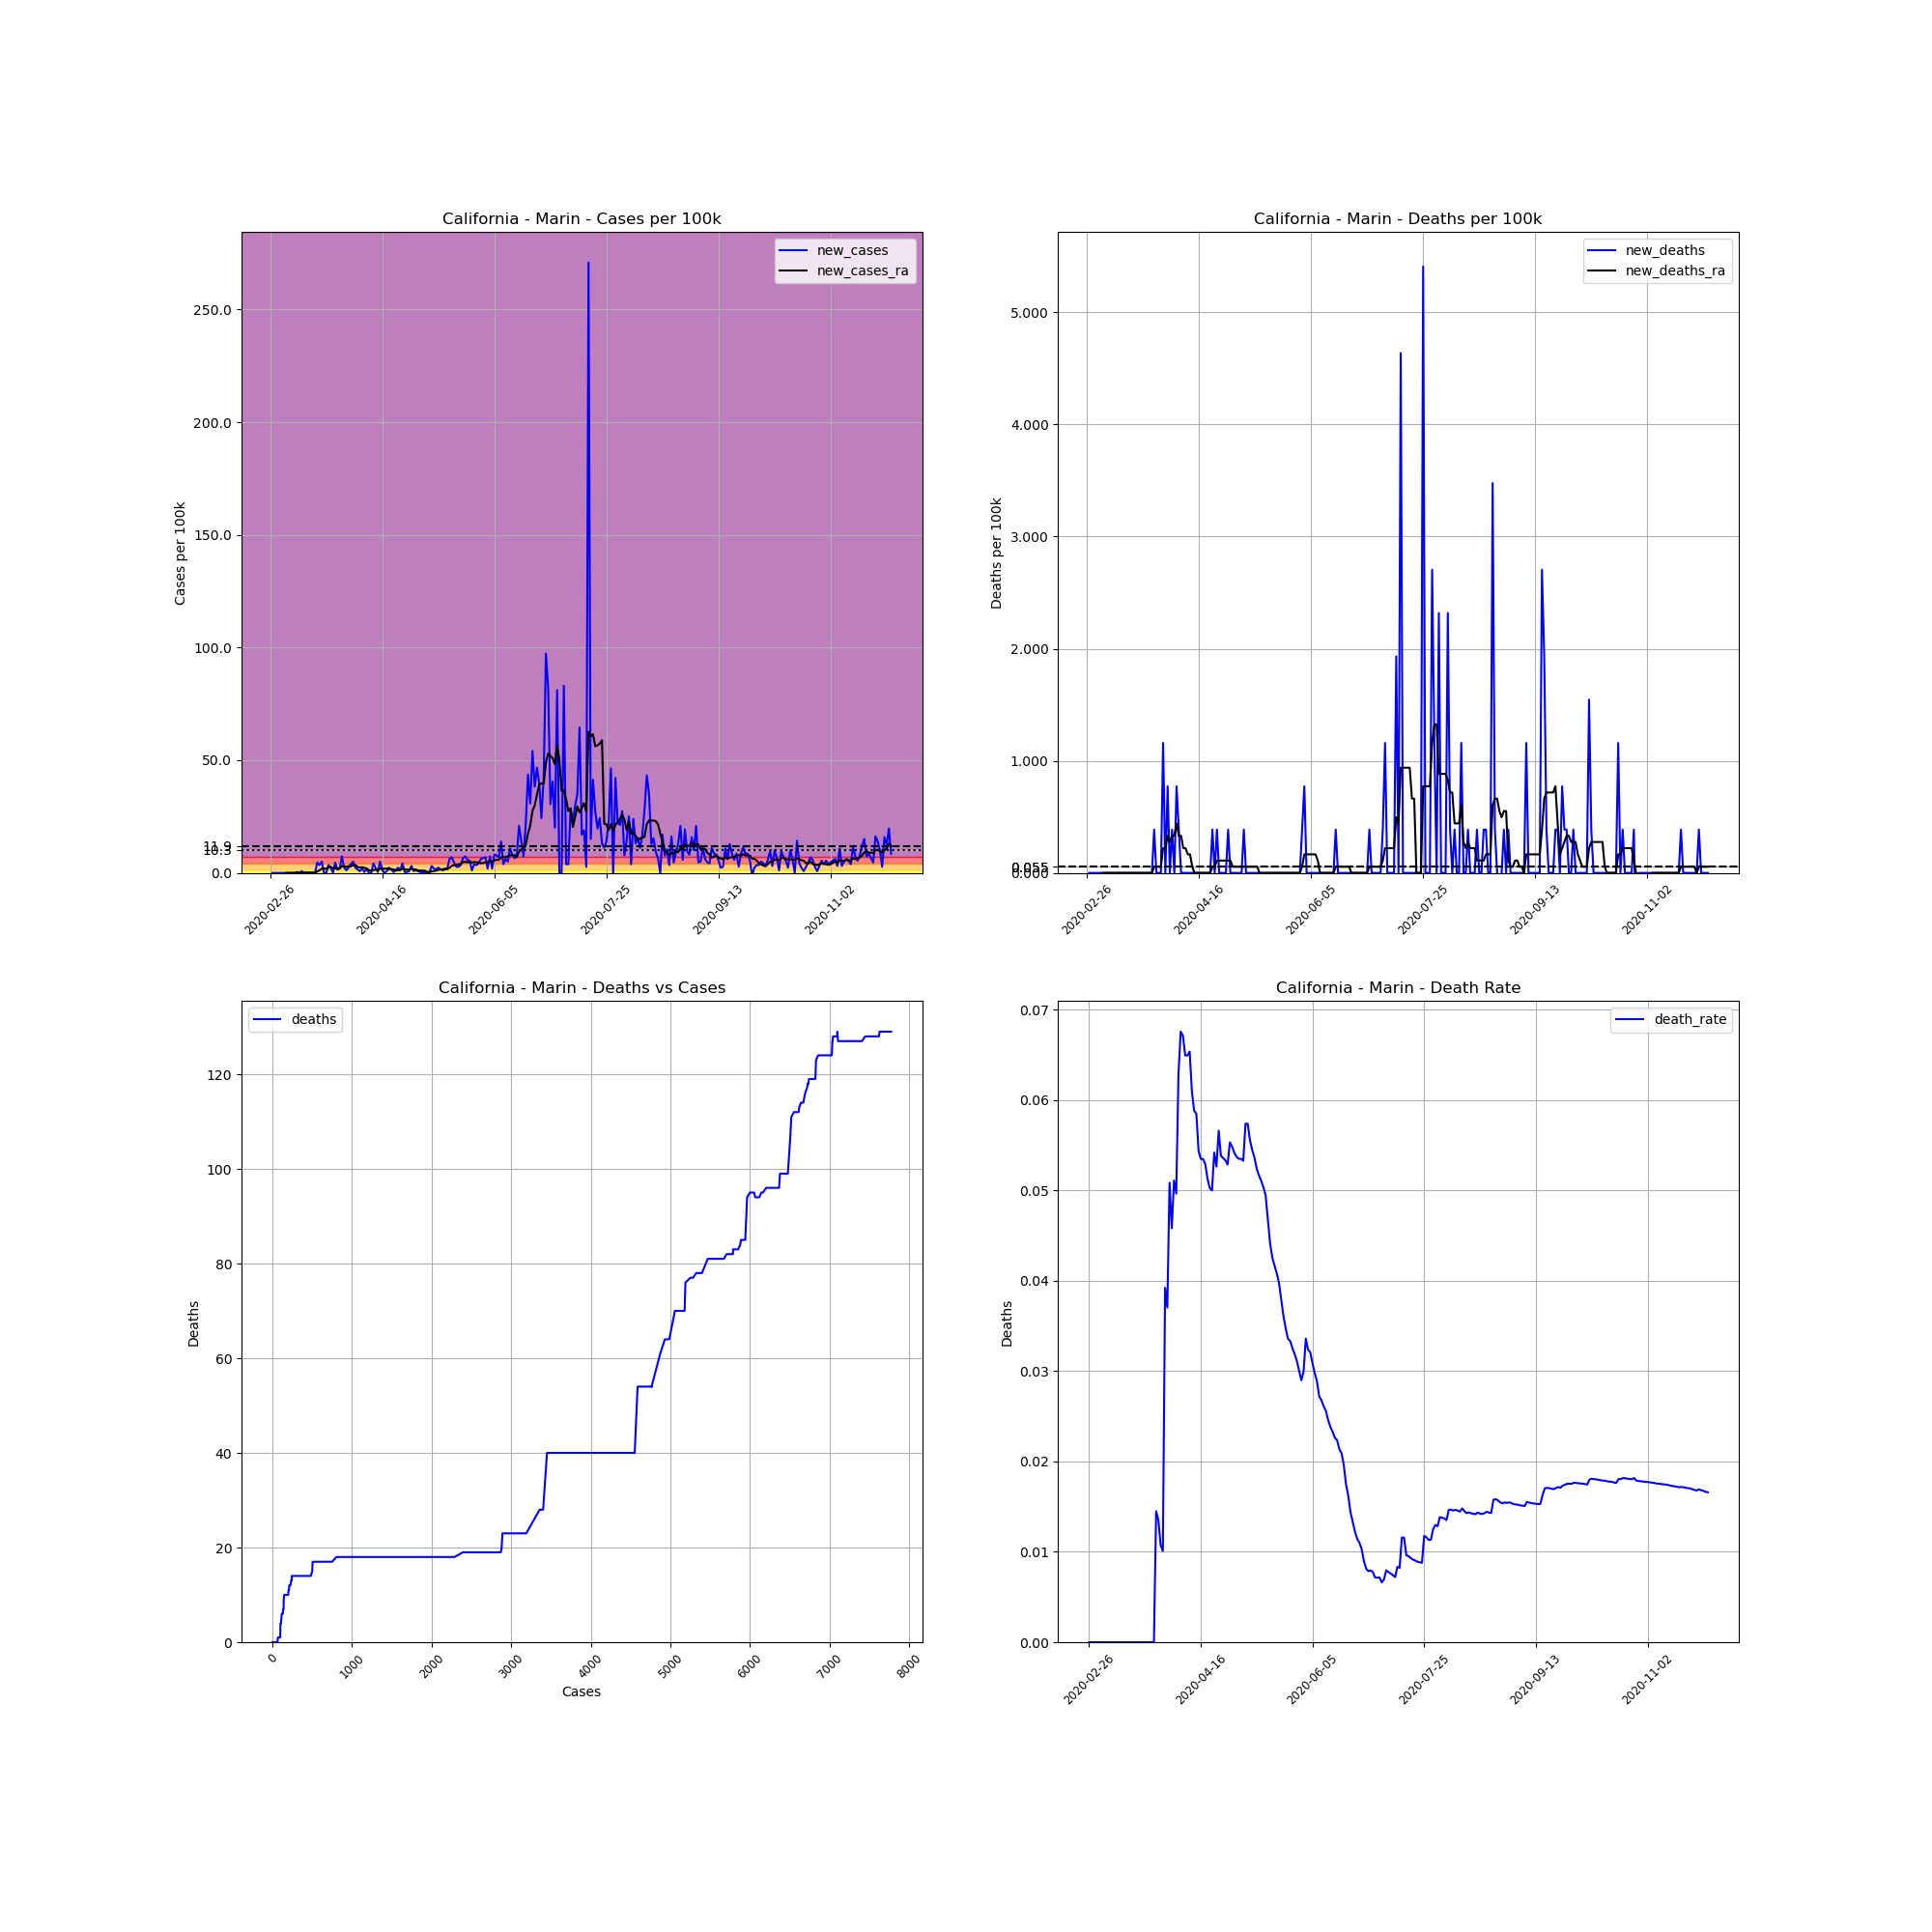

Source data for this figure (header and first rows):
, date, county, state, fips, cases, deaths, COUNTY, STNAME, CTYNAME, POPESTIMATE2019, cases_per_100k, deaths_per_100k, death_rate, new_cases, new_deaths, new_cases_ra, new_deaths_ra
5040, 2020-02-26, Marin, California, 6041, 1, 0.0, 41, California, Marin, 258826, 0.3864, 0.0, 0.0, , , , 
5041, 2020-02-27, Marin, California, 6041, 1, 0.0, 41, California, Marin, 258826, 0.3864, 0.0, 0.0, 0.0, 0.0, , 
5042, 2020-02-28, Marin, California, 6041, 1, 0.0, 41, California, Marin, 258826, 0.3864, 0.0, 0.0, 0.0, 0.0, , 
5043, 2020-02-29, Marin, California, 6041, 1, 0.0, 41, California, Marin, 258826, 0.3864, 0.0, 0.0, 0.0, 0.0, , 
5044, 2020-03-01, Marin, California, 6041, 1, 0.0, 41, California, Marin, 258826, 0.3864, 0.0, 0.0, 0.0, 0.0, , 
5045, 2020-03-02, Marin, California, 6041, 1, 0.0, 41, California, Marin, 258826, 0.3864, 0.0, 0.0, 0.0, 0.0, , 
5046, 2020-03-03, Marin, California, 6041, 1, 0.0, 41, California, Marin, 258826, 0.3864, 0.0, 0.0, 0.0, 0.0, , 
5047, 2020-03-04, Marin, California, 6041, 1, 0.0, 41, California, Marin, 258826, 0.3864, 0.0, 0.0, 0.0, 0.0, 0.0, 0.0
5048, 2020-03-05, Marin, California, 6041, 1, 0.0, 41, California, Marin, 258826, 0.3864, 0.0, 0.0, 0.0, 0.0, 0.0, 0.0
5049, 2020-03-06, Marin, California, 6041, 1, 0.0, 41, California, Marin, 258826, 0.3864, 0.0, 0.0, 0.0, 0.0, 0.0, 0.0
5050, 2020-03-07, Marin, California, 6041, 1, 0.0, 41, California, Marin, 258826, 0.3864, 0.0, 0.0, 0.0, 0.0, 0.0, 0.0
5051, 2020-03-08, Marin, California, 6041, 1, 0.0, 41, California, Marin, 258826, 0.3864, 0.0, 0.0, 0.0, 0.0, 0.0, 0.0
5052, 2020-03-09, Marin, California, 6041, 2, 0.0, 41, California, Marin, 258826, 0.7727, 0.0, 0.0, 0.3864, 0.0, 0.05519, 0.0
5053, 2020-03-10, Marin, California, 6041, 2, 0.0, 41, California, Marin, 258826, 0.7727, 0.0, 0.0, 0.0, 0.0, 0.05519, 0.0
5054, 2020-03-11, Marin, California, 6041, 4, 0.0, 41, California, Marin, 258826, 1.545, 0.0, 0.0, 0.7727, 0.0, 0.1656, 0.0
5055, 2020-03-12, Marin, California, 6041, 4, 0.0, 41, California, Marin, 258826, 1.545, 0.0, 0.0, 0.0, 0.0, 0.1656, 0.0
5056, 2020-03-13, Marin, California, 6041, 4, 0.0, 41, California, Marin, 258826, 1.545, 0.0, 0.0, 0.0, 0.0, 0.1656, 0.0
5057, 2020-03-14, Marin, California, 6041, 4, 0.0, 41, California, Marin, 258826, 1.545, 0.0, 0.0, 0.0, 0.0, 0.1656, 0.0
5058, 2020-03-15, Marin, California, 6041, 4, 0.0, 41, California, Marin, 258826, 1.545, 0.0, 0.0, 0.0, 0.0, 0.1656, 0.0
5059, 2020-03-16, Marin, California, 6041, 4, 0.0, 41, California, Marin, 258826, 1.545, 0.0, 0.0, 0.0, 0.0, 0.1104, 0.0
5060, 2020-03-17, Marin, California, 6041, 4, 0.0, 41, California, Marin, 258826, 1.545, 0.0, 0.0, 0.0, 0.0, 0.1104, 0.0
5061, 2020-03-18, Marin, California, 6041, 16, 0.0, 41, California, Marin, 258826, 6.182, 0.0, 0.0, 4.636, 0.0, 0.6623, 0.0
5062, 2020-03-19, Marin, California, 6041, 25, 0.0, 41, California, Marin, 258826, 9.659, 0.0, 0.0, 3.477, 0.0, 1.159, 0.0
5063, 2020-03-20, Marin, California, 6041, 38, 0.0, 41, California, Marin, 258826, 14.68, 0.0, 0.0, 5.023, 0.0, 1.877, 0.0
5064, 2020-03-21, Marin, California, 6041, 38, 0.0, 41, California, Marin, 258826, 14.68, 0.0, 0.0, 0.0, 0.0, 1.877, 0.0
5065, 2020-03-22, Marin, California, 6041, 38, 0.0, 41, California, Marin, 258826, 14.68, 0.0, 0.0, 0.0, 0.0, 1.877, 0.0
5066, 2020-03-23, Marin, California, 6041, 47, 0.0, 41, California, Marin, 258826, 18.16, 0.0, 0.0, 3.477, 0.0, 2.373, 0.0
5067, 2020-03-24, Marin, California, 6041, 53, 0.0, 41, California, Marin, 258826, 20.48, 0.0, 0.0, 2.318, 0.0, 2.705, 0.0
5068, 2020-03-25, Marin, California, 6041, 53, 0.0, 41, California, Marin, 258826, 20.48, 0.0, 0.0, 0.0, 0.0, 2.042, 0.0
5069, 2020-03-26, Marin, California, 6041, 65, 0.0, 41, California, Marin, 258826, 25.11, 0.0, 0.0, 4.636, 0.0, 2.208, 0.0
5070, 2020-03-27, Marin, California, 6041, 69, 1.0, 41, California, Marin, 258826, 26.66, 0.3864, 0.01449, 1.545, 0.3864, 1.711, 0.05519
5071, 2020-03-28, Marin, California, 6041, 74, 1.0, 41, California, Marin, 258826, 28.59, 0.3864, 0.01351, 1.932, 0.0, 1.987, 0.05519
5072, 2020-03-29, Marin, California, 6041, 93, 1.0, 41, California, Marin, 258826, 35.93, 0.3864, 0.01075, 7.341, 0.0, 3.036, 0.05519
5073, 2020-03-30, Marin, California, 6041, 99, 1.0, 41, California, Marin, 258826, 38.25, 0.3864, 0.0101, 2.318, 0.0, 2.87, 0.05519
5074, 2020-03-31, Marin, California, 6041, 102, 4.0, 41, California, Marin, 258826, 39.41, 1.545, 0.03922, 1.159, 1.159, 2.705, 0.2208
5075, 2020-04-01, Marin, California, 6041, 108, 4.0, 41, California, Marin, 258826, 41.73, 1.545, 0.03704, 2.318, 0.0, 3.036, 0.2208
5076, 2020-04-02, Marin, California, 6041, 118, 6.0, 41, California, Marin, 258826, 45.59, 2.318, 0.05085, 3.864, 0.7727, 2.925, 0.3312
5077, 2020-04-03, Marin, California, 6041, 131, 6.0, 41, California, Marin, 258826, 50.61, 2.318, 0.0458, 5.023, 0.0, 3.422, 0.276
5078, 2020-04-04, Marin, California, 6041, 137, 7.0, 41, California, Marin, 258826, 52.93, 2.705, 0.05109, 2.318, 0.3864, 3.477, 0.3312
5079, 2020-04-05, Marin, California, 6041, 141, 7.0, 41, California, Marin, 258826, 54.48, 2.705, 0.04965, 1.545, 0.0, 2.649, 0.3312
5080, 2020-04-06, Marin, California, 6041, 143, 9.0, 41, California, Marin, 258826, 55.25, 3.477, 0.06294, 0.7727, 0.7727, 2.429, 0.4416
5081, 2020-04-07, Marin, California, 6041, 148, 10.0, 41, California, Marin, 258826, 57.18, 3.864, 0.06757, 1.932, 0.3864, 2.539, 0.3312
5082, 2020-04-08, Marin, California, 6041, 149, 10.0, 41, California, Marin, 258826, 57.57, 3.864, 0.06711, 0.3864, 0.0, 2.263, 0.3312
5083, 2020-04-09, Marin, California, 6041, 154, 10.0, 41, California, Marin, 258826, 59.5, 3.864, 0.06494, 1.932, 0.0, 1.987, 0.2208
5084, 2020-04-10, Marin, California, 6041, 154, 10.0, 41, California, Marin, 258826, 59.5, 3.864, 0.06494, 0.0, 0.0, 1.269, 0.2208
5085, 2020-04-11, Marin, California, 6041, 153, 10.0, 41, California, Marin, 258826, 59.11, 3.864, 0.06536, -0.3864, 0.0, 0.8831, 0.1656
5086, 2020-04-12, Marin, California, 6041, 164, 10.0, 41, California, Marin, 258826, 63.36, 3.864, 0.06098, 4.25, 0.0, 1.269, 0.1656
5087, 2020-04-13, Marin, California, 6041, 170, 10.0, 41, California, Marin, 258826, 65.68, 3.864, 0.05882, 2.318, 0.0, 1.49, 0.05519
5088, 2020-04-14, Marin, California, 6041, 171, 10.0, 41, California, Marin, 258826, 66.07, 3.864, 0.05848, 0.3864, 0.0, 1.269, 0.0
5089, 2020-04-15, Marin, California, 6041, 184, 10.0, 41, California, Marin, 258826, 71.09, 3.864, 0.05435, 5.023, 0.0, 1.932, 0.0
5090, 2020-04-16, Marin, California, 6041, 187, 10.0, 41, California, Marin, 258826, 72.25, 3.864, 0.05348, 1.159, 0.0, 1.821, 0.0
5091, 2020-04-17, Marin, California, 6041, 187, 10.0, 41, California, Marin, 258826, 72.25, 3.864, 0.05348, 0.0, 0.0, 1.821, 0.0
5092, 2020-04-18, Marin, California, 6041, 189, 10.0, 41, California, Marin, 258826, 73.02, 3.864, 0.05291, 0.7727, 0.0, 1.987, 0.0
5093, 2020-04-19, Marin, California, 6041, 195, 10.0, 41, California, Marin, 258826, 75.34, 3.864, 0.05128, 2.318, 0.0, 1.711, 0.0
5094, 2020-04-20, Marin, California, 6041, 199, 10.0, 41, California, Marin, 258826, 76.89, 3.864, 0.05025, 1.545, 0.0, 1.601, 0.0
5095, 2020-04-21, Marin, California, 6041, 200, 10.0, 41, California, Marin, 258826, 77.27, 3.864, 0.05, 0.3864, 0.0, 1.601, 0.0
5096, 2020-04-22, Marin, California, 6041, 203, 11.0, 41, California, Marin, 258826, 78.43, 4.25, 0.05419, 1.159, 0.3864, 1.049, 0.05519
5097, 2020-04-23, Marin, California, 6041, 209, 11.0, 41, California, Marin, 258826, 80.75, 4.25, 0.05263, 2.318, 0.0, 1.214, 0.05519
5098, 2020-04-24, Marin, California, 6041, 212, 12.0, 41, California, Marin, 258826, 81.91, 4.636, 0.0566, 1.159, 0.3864, 1.38, 0.1104
5099, 2020-04-25, Marin, California, 6041, 223, 12.0, 41, California, Marin, 258826, 86.16, 4.636, 0.05381, 4.25, 0.0, 1.877, 0.1104
... 218 more rows
